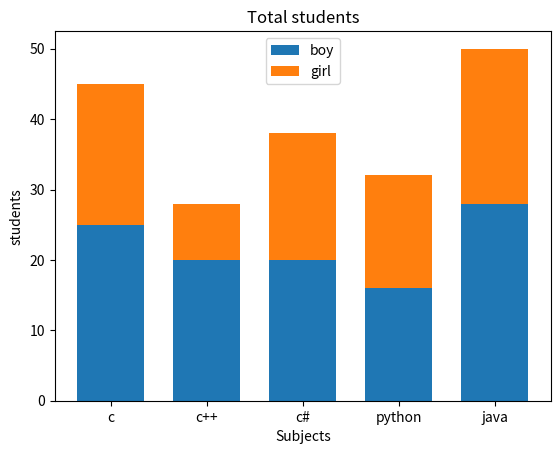

Python code for this plot:
# -*- coding: utf-8 -*-
"""
Created on Sun Nov 19 20:12:21 2023

@author: User
"""
import matplotlib.pyplot as plt

xlist = ['c', 'c++', 'c#', 'python', 'java']
ylist1 = [25, 20, 20, 16, 28]
ylist2 = [20, 8, 18, 16, 22]
plt.bar(xlist, ylist1, width= 0.7, bottom= 0, label = 'boy')
plt.bar(xlist, ylist2, width= 0.7, bottom= ylist1, label = 'girl')
plt.legend() #顯示出label標籤
plt.title('Total students')
plt.xlabel('Subjects')
plt.ylabel('students')
plt.show()
